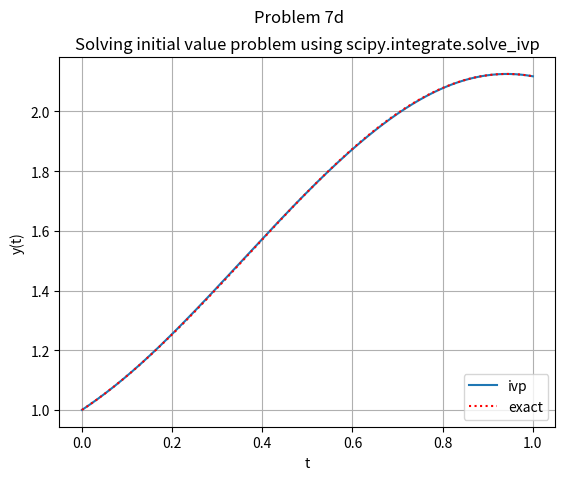

Write the Python code that produced this figure.
'''
Solving initial value problems
using scipy.integrate.solve_ivp
====================================================================
Author: Avijit Maity
====================================================================
This Program solves initial value problems
using scipy.integrate.solve_ivp
'''

from scipy.integrate import solve_ivp
import numpy as np
from matplotlib.pyplot import *
def f(t,y):
    return np.cos(2*t) + np.sin(3*t)

#  Define time spans, initial values, and constants
t = np.linspace(0, 1, 1000)



# %% Solve differential equation
s= solve_ivp( f,[0,1],[1],dense_output="True")

#Exact soution
def exact(t):
    return (8- 2*np.cos(3*t) + 3*np.sin(2*t))/6

plot(t,s.sol(t).T, label='ivp')
plot( t, exact(t),':', color='red', label='exact' )
title( "Solving initial value problem using scipy.integrate.solve_ivp" )
suptitle("Problem 7d")
xlabel('t')
ylabel('y(t)')
legend(loc=4)
grid()
show()
